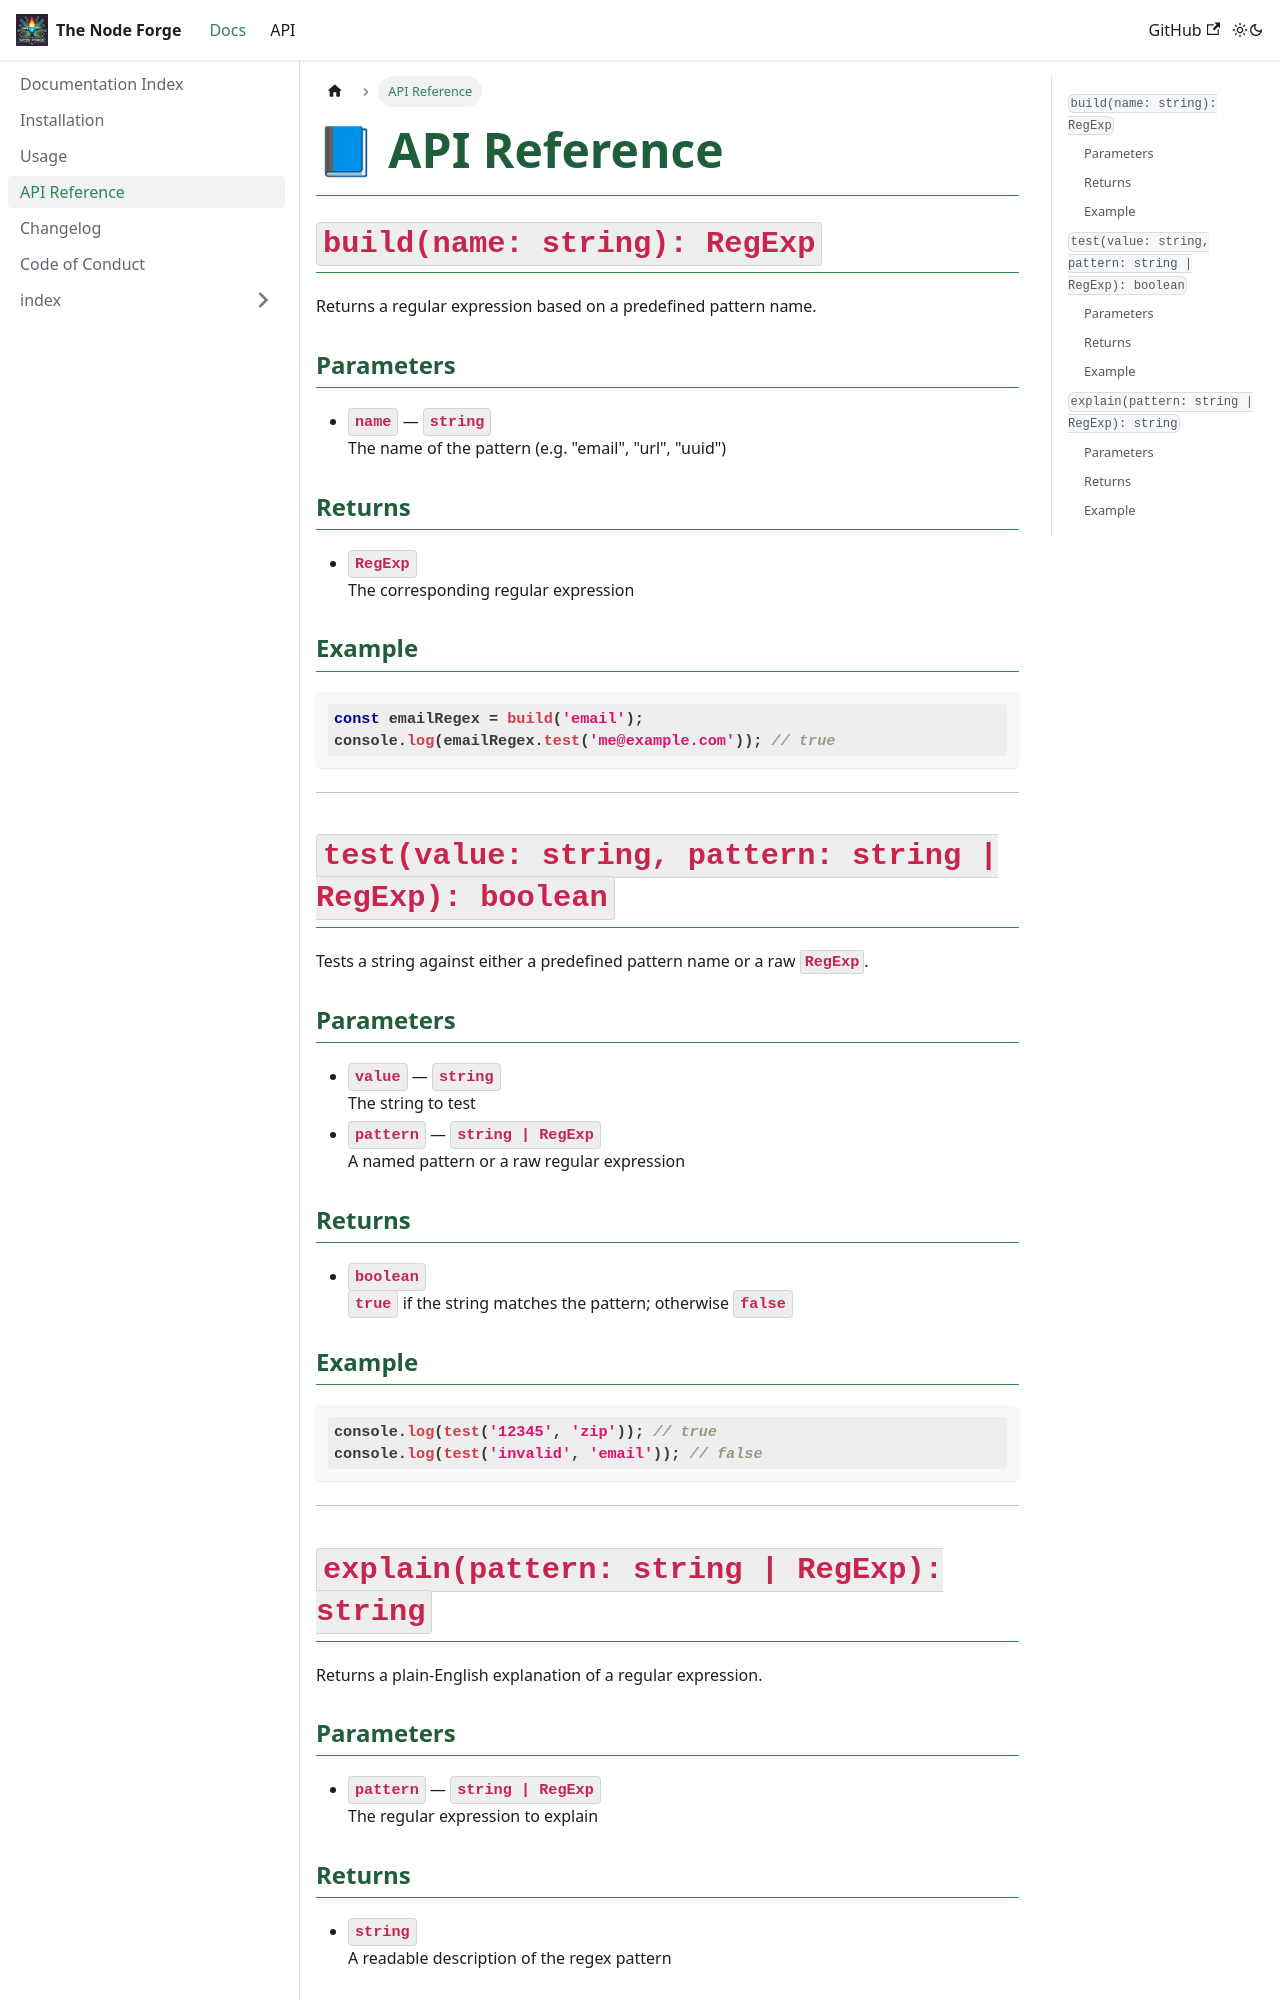

repository: The-Node-Forge/regex-simplifier · page: docs/API_REFERENCE.html · generator: docusaurus

---
title: API Reference
description: API parameters, returns, examples.
sidebar_position: 4
---

# 📘 API Reference

## `build(name: string): RegExp`

Returns a regular expression based on a predefined pattern name.

### Parameters

- `name` — `string`  
  The name of the pattern (e.g. "email", "url", "uuid")

### Returns

- `RegExp`  
  The corresponding regular expression

### Example

```ts
const emailRegex = build('email');
console.log(emailRegex.test('me@example.com')); // true
```

---

## `test(value: string, pattern: string | RegExp): boolean`

Tests a string against either a predefined pattern name or a raw `RegExp`.

### Parameters

- `value` — `string`  
  The string to test
- `pattern` — `string | RegExp`  
  A named pattern or a raw regular expression

### Returns

- `boolean`  
  `true` if the string matches the pattern; otherwise `false`

### Example

```ts
console.log(test('12345', 'zip')); // true
console.log(test('invalid', 'email')); // false
```

---
